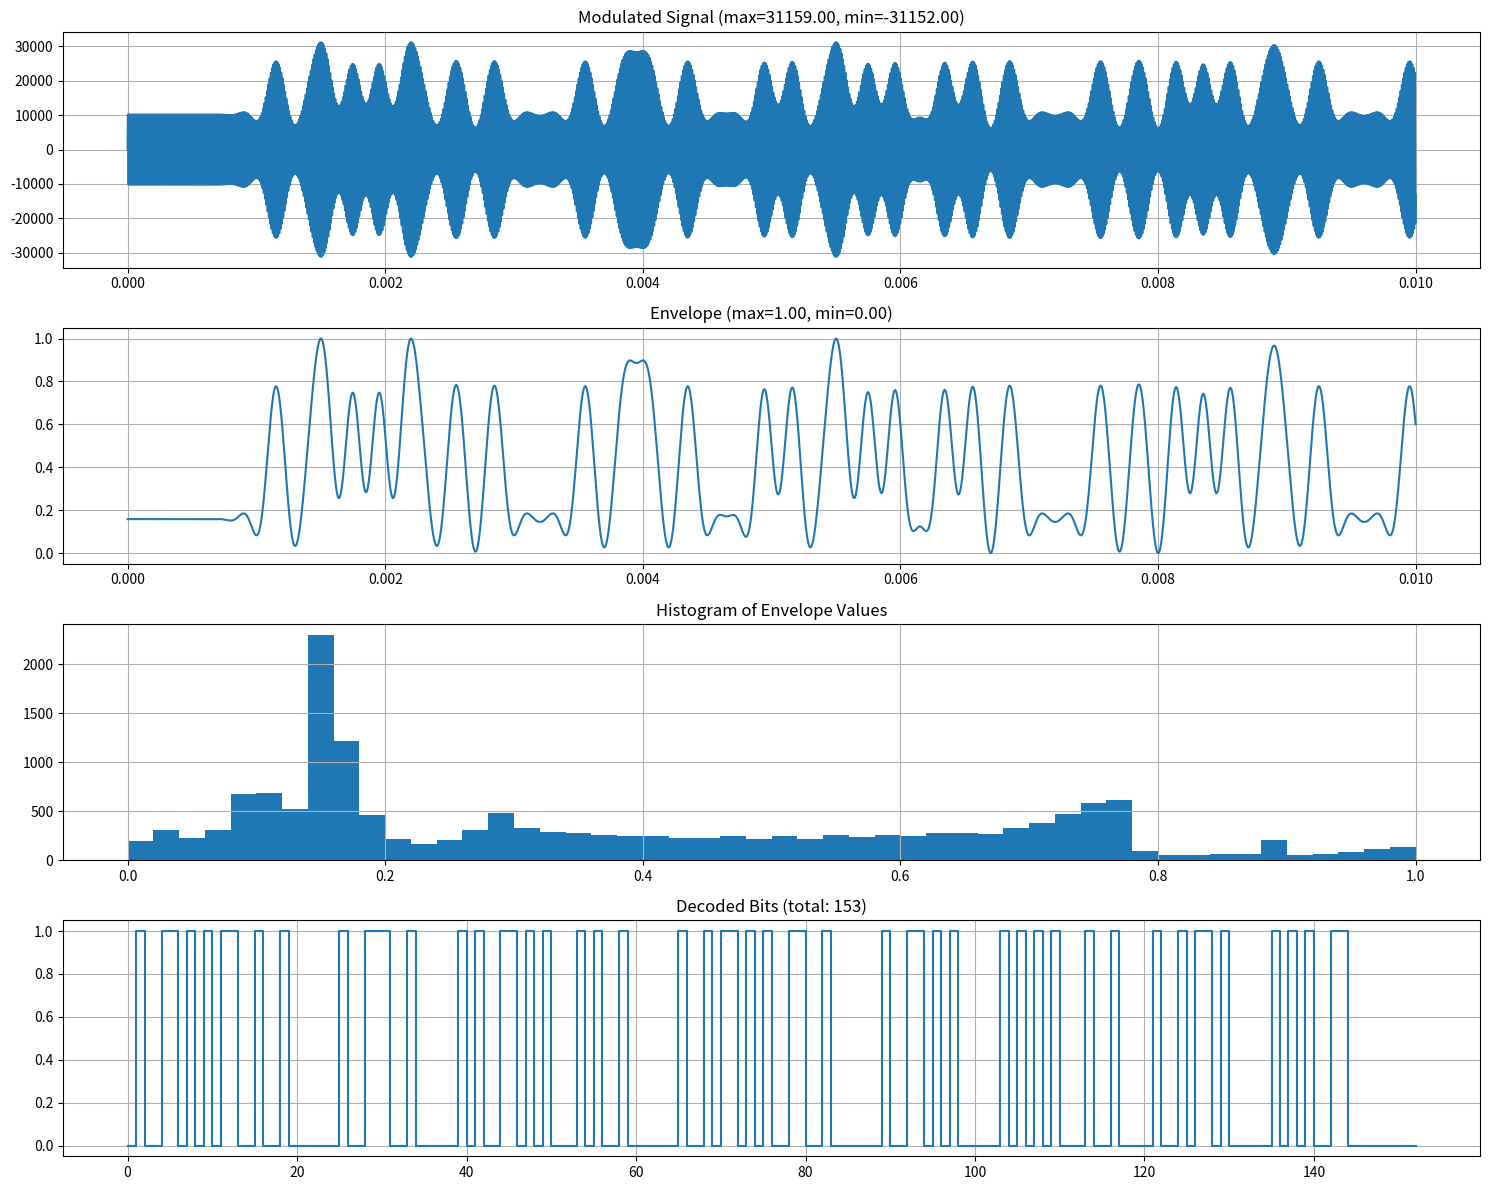

This chart was generated by the following Python code:
import numpy as np
import scipy.io.wavfile as wav
import scipy.signal as signal
import matplotlib.pyplot as plt

SAMPLE_RATE = 1000000
CARRIER_FREQ = 100000
BIT_RATE = 10000

def encode_and_modulate(message, sample_rate=SAMPLE_RATE, carrier_freq=CARRIER_FREQ, bit_rate=BIT_RATE):
    """Encode text message and create AM modulated signal"""
    # Convert text to binary
    binary_message = ''
    for c in message:
        byte = format(ord(c), '08b')
        binary_message += byte
    
    print(f"Binary message: {binary_message}")
    
    # Calculate timing parameters
    duration_per_bit = 1 / bit_rate
    samples_per_bit = int(sample_rate * duration_per_bit)
    
    # Create baseband signal with oversampling
    bits = np.array([int(b) for b in binary_message])
    baseband = np.repeat(bits, samples_per_bit)
    
    # Add padding at start and end
    padding = np.zeros(samples_per_bit * 10)
    baseband = np.concatenate([padding, baseband, padding])
    
    # Apply pulse shaping (raised cosine)
    alpha = 0.35  # Roll-off factor
    symbol_length = samples_per_bit
    t = np.arange(-4*symbol_length, 4*symbol_length)
    h = np.sinc(t/symbol_length) * np.cos(np.pi*alpha*t/symbol_length) / (1 - (2*alpha*t/symbol_length)**2)
    h[np.isnan(h)] = 1  # Fix division by zero
    h = h / np.sum(h)  # Normalize
    
    # Apply pulse shaping
    shaped = np.convolve(baseband, h, 'same')
    
    # Scale to ensure good modulation depth (0.2 to 1.0)
    shaped = 0.2 + 0.8 * (shaped - np.min(shaped)) / (np.max(shaped) - np.min(shaped))
    
    # Generate time array
    t = np.arange(len(shaped)) / sample_rate
    

    # After (direct frequency usage, ensure carrier_freq < sample_rate/2):
    carrier = np.sin(2 * np.pi * carrier_freq * t)
    # Modulate
    modulated = shaped * carrier
    
    # Scale and convert to int16
    modulated = np.clip(modulated, -1, 1)
    modulated_int16 = (modulated * 32767).astype(np.int16)
    
    return modulated_int16, sample_rate, t, shaped

def demodulate_and_decode(modulated_signal, sample_rate=SAMPLE_RATE, carrier_freq=CARRIER_FREQ, bit_rate=BIT_RATE):
    """Demodulate AM signal and decode message"""
    # Convert to float
    modulated = modulated_signal.astype(np.float32) / 32767.0
    
    # Square law detector for envelope
    envelope = np.abs(signal.hilbert(modulated))
    
    # Low-pass filter design for envelope detection
    nyq = sample_rate / 2
    cutoff = bit_rate
    b, a = signal.butter(4, cutoff/nyq, btype='low')
    
    # Apply low-pass filter
    filtered = signal.filtfilt(b, a, envelope)
    
    # Normalize with offset removal
    filtered = filtered - np.mean(filtered)
    if np.max(filtered) - np.min(filtered) > 1e-10:  # Check signal variance
        normalized = (filtered - np.min(filtered)) / (np.max(filtered) - np.min(filtered))
    else:
        print("Error: Signal has insufficient variance")
        return "", filtered, []
    
    # Calculate samples per bit
    samples_per_bit = int(sample_rate / bit_rate)
    
    # Find start of data by looking for first significant transition
    energy = np.convolve(normalized, np.ones(samples_per_bit), 'valid')
    start_idx = np.where(energy > 0.5*np.max(energy))[0][0]
    
    # Extract bits using averaging
    bits = []
    for i in range(start_idx, len(normalized)-samples_per_bit, samples_per_bit):
        bit_sample = normalized[i:i+samples_per_bit]
        bit_value = 1 if np.mean(bit_sample) > 0.5 else 0
        bits.append(bit_value)
    
    # Convert bits to ASCII (8 bits per character)
    message = ""
    for i in range(0, len(bits)-7, 8):
        char_bits = bits[i:i+8]
        if len(char_bits) == 8:
            char_code = int(''.join(map(str, char_bits)), 2)
            if 32 <= char_code <= 126:  # Printable ASCII
                message += chr(char_code)
    
    return message, normalized, bits

def plot_debug(t, modulated, envelope, bits, samples_to_plot=None):
    """Create debug plots with signal information"""
    if samples_to_plot is None:
        samples_to_plot = len(t)
    
    plt.figure(figsize=(15, 12))
    
    # Plot modulated signal
    plt.subplot(4, 1, 1)
    plt.plot(t[:samples_to_plot], modulated[:samples_to_plot])
    plt.title(f"Modulated Signal (max={np.max(modulated):.2f}, min={np.min(modulated):.2f})")
    plt.grid(True)
    
    # Plot envelope
    plt.subplot(4, 1, 2)
    plt.plot(t[:samples_to_plot], envelope[:samples_to_plot])
    plt.title(f"Envelope (max={np.max(envelope):.2f}, min={np.min(envelope):.2f})")
    plt.grid(True)
    
    # Plot histogram of envelope values
    plt.subplot(4, 1, 3)
    plt.hist(envelope, bins=50)
    plt.title("Histogram of Envelope Values")
    plt.grid(True)
    
    # Plot bits if available
    if len(bits) > 0:
        plt.subplot(4, 1, 4)
        plt.step(range(len(bits)), bits, where='post')
        plt.title(f"Decoded Bits (total: {len(bits)})")
        plt.grid(True)
    
    plt.tight_layout()
    plt.show()

if __name__ == "__main__":
    # Parameters
    MESSAGE = "MY NAME IS MATHIAS"
    SAMPLE_RATE = SAMPLE_RATE  # 1 MHz
    CARRIER_FREQ = CARRIER_FREQ  # 100 MHz
    BIT_RATE = BIT_RATE  # 1 kbps
    
    print("Encoding message...")
    modulated, sample_rate, t, shaped = encode_and_modulate(
        MESSAGE, SAMPLE_RATE, CARRIER_FREQ, BIT_RATE
    )
    
    print(f"Signal stats - Max: {np.max(modulated)}, Min: {np.min(modulated)}")
    print(f"Modulation depth: {np.ptp(shaped):.2f}")
    
    print("Saving to WAV file...")
    wav.write("hello_world_am.wav", sample_rate, modulated)
    
    print("Demodulating message...")
    decoded_message, envelope, bits = demodulate_and_decode(
        modulated, sample_rate, CARRIER_FREQ, BIT_RATE
    )
    
    print(f"Original message: {MESSAGE}")
    print(f"Decoded message: {decoded_message}")
    
    # Plot first 10ms of signal
    samples_to_plot = int(0.01 * sample_rate)  # 10ms
    plot_debug(t, modulated, envelope, bits, samples_to_plot)